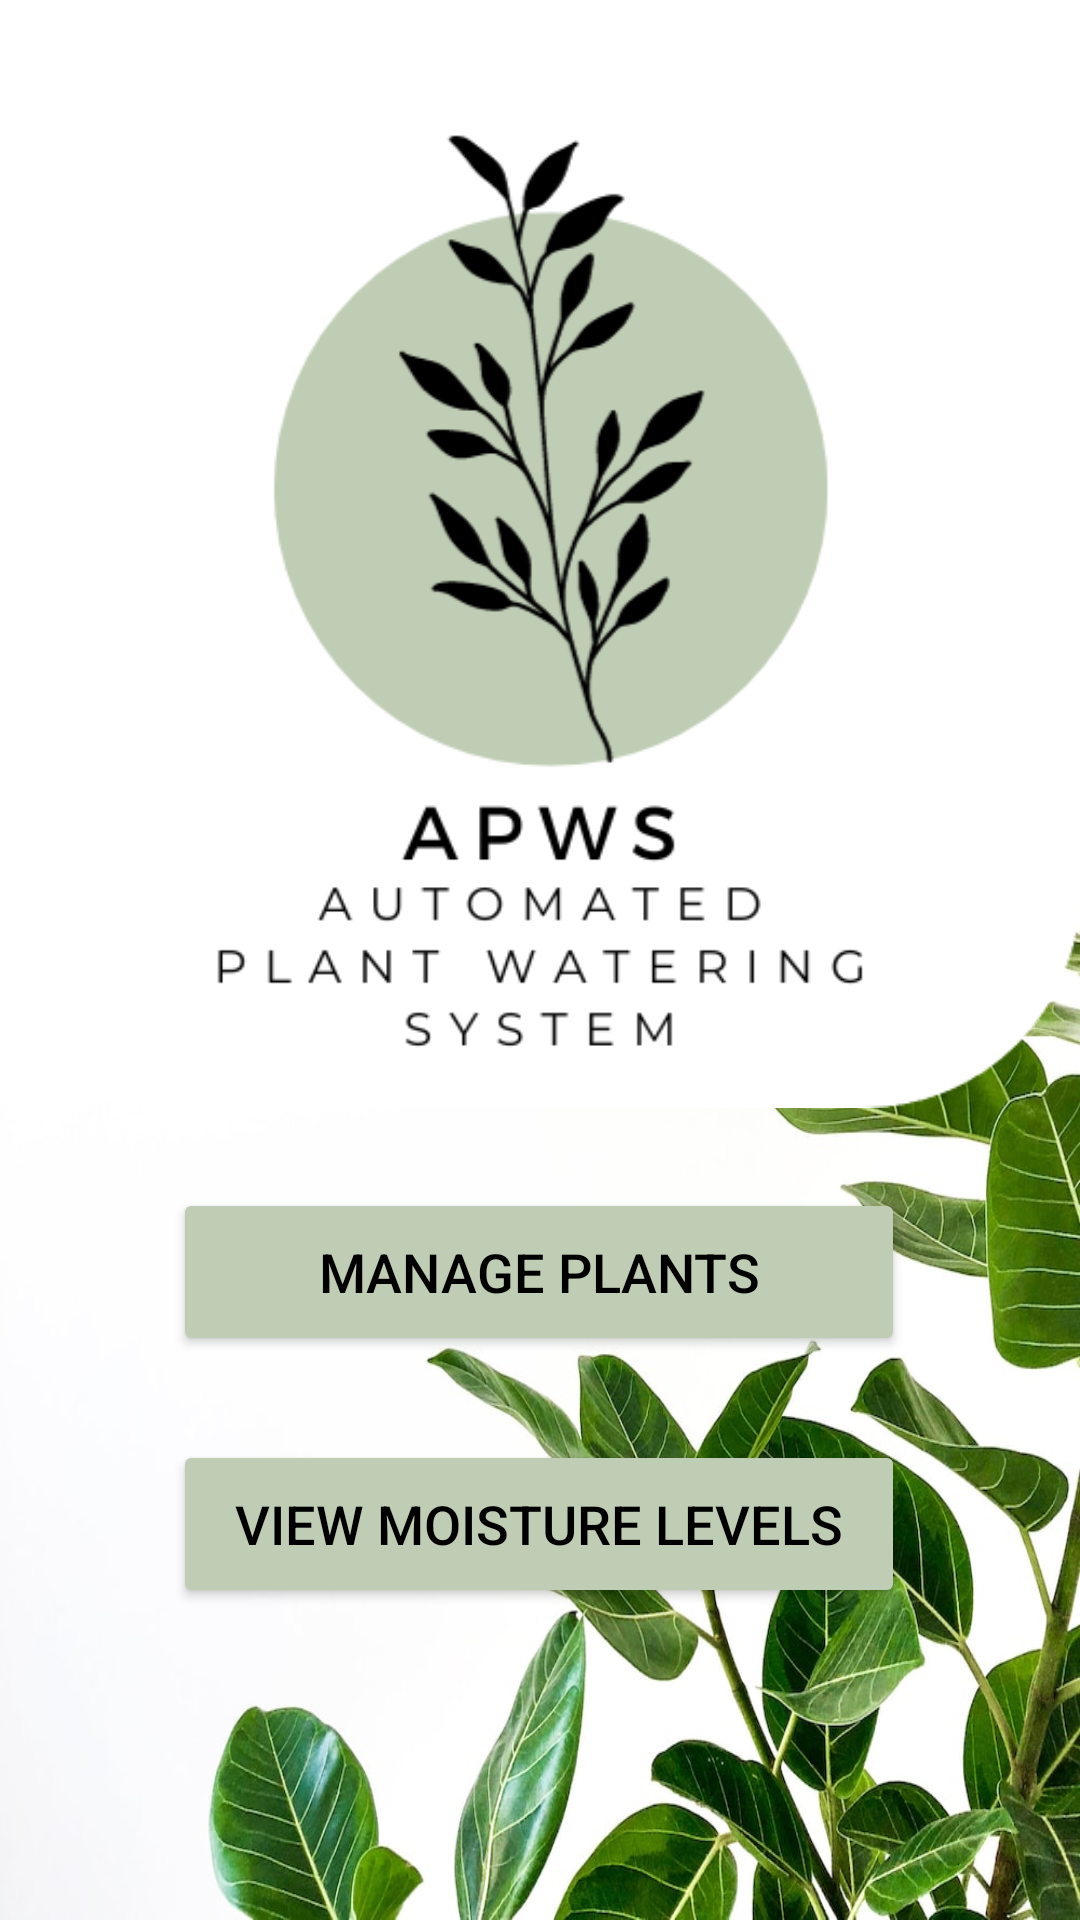

Write the Android layout XML for this screen, with the resource values it uses.
<!-- AndroidManifest.xml: application theme Theme.MyApplicationTest -->
<!-- res/layout/fragment_first.xml -->
<?xml version="1.0" encoding="utf-8"?>
<androidx.constraintlayout.widget.ConstraintLayout xmlns:android="http://schemas.android.com/apk/res/android"
    xmlns:app="http://schemas.android.com/apk/res-auto"
    xmlns:tools="http://schemas.android.com/tools"
    android:layout_width="match_parent"
    android:layout_height="match_parent">

    <Button
        android:id="@+id/manage_plants"
        android:layout_width="244dp"
        android:layout_height="56dp"
        android:layout_marginTop="396dp"
        android:text="Manage Plants"
        style="@style/MyButtons"
        app:layout_constraintEnd_toEndOf="parent"
        app:layout_constraintHorizontal_bias="0.497"
        app:layout_constraintStart_toStartOf="parent"
        app:layout_constraintTop_toTopOf="parent" />

    <Button
        android:id="@+id/manage_water"
        android:layout_width="244dp"
        android:layout_height="56dp"
        android:layout_marginTop="480dp"
        android:text="View Moisture Levels"
        style="@style/MyButtons"
        app:layout_constraintEnd_toEndOf="parent"
        app:layout_constraintHorizontal_bias="0.497"
        app:layout_constraintStart_toStartOf="parent"
        app:layout_constraintTop_toTopOf="parent" />

    <ImageView
        android:id="@+id/imageView"
        android:layout_width="360dp"
        android:layout_height="360dp"
        android:src="@drawable/apws_logo_round"
        app:layout_constraintBottom_toBottomOf="parent"
        app:layout_constraintEnd_toEndOf="parent"
        app:layout_constraintHorizontal_bias="0.496"
        app:layout_constraintStart_toStartOf="parent"
        app:layout_constraintTop_toTopOf="parent"
        app:layout_constraintVertical_bias="0.033"
        />

</androidx.constraintlayout.widget.ConstraintLayout>
<!-- resources referenced by this layout -->
<resources>
  <!-- drawable apws_logo_round: png bitmap (drawable, 39246 bytes) -->
  <style name="MyButtons">
          <item name="android:textColor">#000000</item>
          <item name="android:textSize">18dp</item> 
          <item name="android:backgroundTint">#C0CDB5</item>
          
      </style>
  <style name="Theme.MyApplicationTest" parent="Base.Theme.MyApplicationTest" />
  <style name="Base.Theme.MyApplicationTest" parent="Theme.Material3.DayNight.NoActionBar">
          
          <item name="colorPrimary">#000000</item>
          <item name="colorPrimaryVariant">#000000</item>
          <item name="colorOnPrimary">#000000</item>
          <item name="android:textColor">#000000</item> 
          
          
          <item name="android:windowBackground">@drawable/appbackground</item>
      </style>
  <!-- drawable appbackground: jpeg bitmap (drawable, 112238 bytes) -->
</resources>
